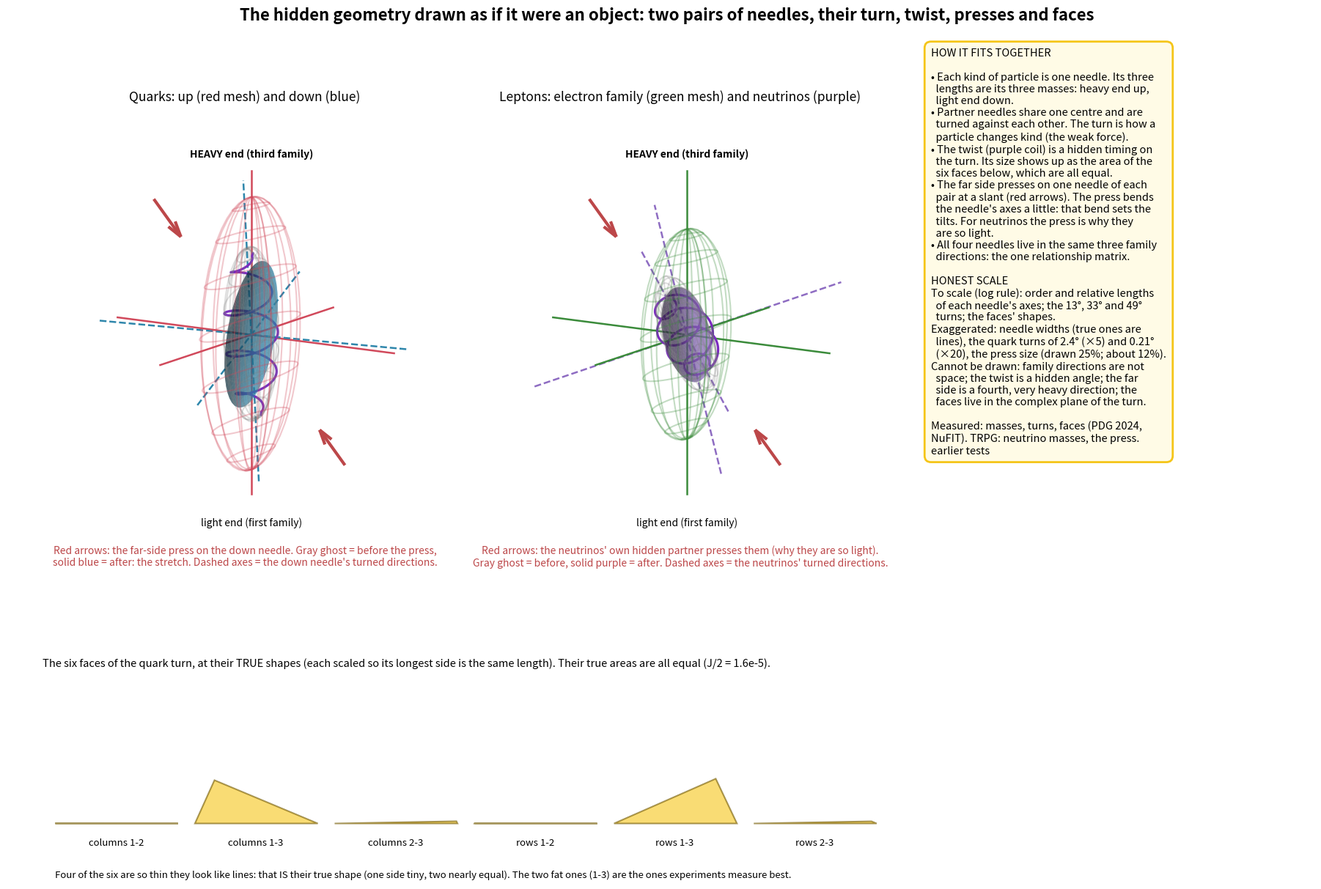

Generate this figure with matplotlib:
"""Picture 1: the non-object drawn as an object. Quark pair and lepton pair, heavy ends up, light ends down, fat (log-drawn)
needles, the turn between partners, the twist ribbon, the far-side presses (down quarks; neutrinos' own hidden partner), the stretch before
and after, and the six faces of the quark turn at their true shapes. Honest key."""
import numpy as np, math, matplotlib, itertools
matplotlib.use("Agg"); import matplotlib.pyplot as plt
from mpl_toolkits.mplot3d import Axes3D  # noqa
def semi(m): m = np.array(m, float); return 1 + np.log10(m/m[0])
uu, vv = np.meshgrid(np.linspace(0, 2*np.pi, 50), np.linspace(0, np.pi, 26))
sph = np.stack([np.cos(uu)*np.sin(vv), np.sin(uu)*np.sin(vv), np.cos(vv)])
def ell(a, R=np.eye(3), S=np.eye(3), off=np.zeros(3)):
    X = np.einsum("ij,jkl->ikl", S @ R @ np.diag(a), sph); return X + off[:, None, None]
def Rx(t): c, s = math.cos(t), math.sin(t); return np.array([[1,0,0],[0,c,-s],[0,s,c]])
def Ry(t): c, s = math.cos(t), math.sin(t); return np.array([[c,0,s],[0,1,0],[-s,0,c]])
def Rz(t): c, s = math.cos(t), math.sin(t); return np.array([[c,-s,0],[s,c,0],[0,0,1]])
u = np.array([-1, -1, 2])/math.sqrt(6)
fig = plt.figure(figsize=(18, 12.5))
fig.suptitle("The hidden geometry drawn as if it were an object: two pairs of needles, their turn, twist, presses and faces", fontsize=16, weight="bold", y=0.985)
def pair(ax, aA, aB, colA, colB, R, title, press=None, press_label="", twist=True):
    ax.plot_wireframe(*ell(aA), color=colA, alpha=0.3, rstride=3, cstride=4)
    if press is not None:
        S = np.eye(3) - press*np.outer(u, u)
        ax.plot_wireframe(*ell(aB, R), color="gray", alpha=0.25, rstride=3, cstride=4)
        ax.plot_surface(*ell(aB, R, S), color=colB, alpha=0.5, linewidth=0)
        for sgn in (1, -1):
            p0 = sgn*7.3*u; d = -sgn*2.0*u; ax.quiver(*p0, *d, color="#bc4749", lw=3, arrow_length_ratio=0.35)
    else:
        ax.plot_surface(*ell(aB, R), color=colB, alpha=0.5, linewidth=0)
    for i in range(3):
        e = np.eye(3)[i]*7.0; ax.plot(*np.stack([-e, e]).T, color=colA, lw=1.8)
        f = R @ (np.eye(3)[i]*7.0); ax.plot(*np.stack([-f, f]).T, color=colB, lw=1.8, ls="--")
    if twist:
        t = np.linspace(-1, 1, 300); ang = 2*np.pi*2*t; r = 1.15*np.sqrt(np.clip(1 - t**2, 0.05, 1))
        H = R @ np.stack([r*np.cos(ang), r*np.sin(ang), aB[2]*0.95*t]); ax.plot(*H, color="#7b2cbf", lw=2.3)
    ax.text(0, 0, 7.6, "HEAVY end (third family)", ha="center", fontsize=10, weight="bold")
    ax.text(0, 0, -8.4, "light end (first family)", ha="center", fontsize=10)
    ax.set_xlim(-7.5, 7.5); ax.set_ylim(-7.5, 7.5); ax.set_zlim(-8.5, 8.5); ax.set_box_aspect((1, 1, 1.15), zoom=1.3)
    ax.set_axis_off(); ax.view_init(elev=12, azim=-58); ax.set_title(title, fontsize=12.5, pad=0)
aU, aD = semi((2.16, 1273, 172570)), semi((4.70, 93.5, 4183))
aE, aN = semi((0.511, 105.66, 1776.9)), semi((0.00036, 0.00866, 0.0503))
Rq = Rx(math.radians(2.4*5)) @ Ry(math.radians(0.21*20)) @ Rz(math.radians(13.0))
Rl = Rx(math.radians(49.0)) @ Ry(math.radians(8.6)) @ Rz(math.radians(33.4))
ax1 = fig.add_axes([0.0, 0.30, 0.36, 0.64], projection="3d")
pair(ax1, aU, aD, "#d1495b", "#2e86ab", Rq, "Quarks: up (red mesh) and down (blue)", press=0.25, press_label="far-side press on the\ndown needle (gray = before,\nblue = after: the stretch)")
fig.text(0.18, 0.375, "Red arrows: the far-side press on the down needle. Gray ghost = before the press,\nsolid blue = after: the stretch. Dashed axes = the down needle's turned directions.", ha="center", color="#bc4749", fontsize=10)
ax2 = fig.add_axes([0.33, 0.30, 0.36, 0.64], projection="3d")
pair(ax2, aE, aN, "#3b8b3b", "#8e6cc2", Rl, "Leptons: electron family (green mesh) and neutrinos (purple)", press=0.25, press_label="the neutrinos' own hidden\npartner presses them\n(why they are so light)")
fig.text(0.51, 0.375, "Red arrows: the neutrinos' own hidden partner presses them (why they are so light).\nGray ghost = before, solid purple = after. Dashed axes = the neutrinos' turned directions.", ha="center", color="#bc4749", fontsize=10)
# six faces of the quark turn, true shapes
lam, A, rb, eb = 0.22501, 0.826, 0.1591, 0.3523
s12 = lam; s23 = A*lam**2; z = A*lam**3*(rb + 1j*eb)*math.sqrt(1 - A**2*lam**4)/(math.sqrt(1 - lam**2)*(1 - A**2*lam**4*(rb + 1j*eb)))
s13 = abs(z); d = -np.angle(z); c12, c23, c13 = (math.sqrt(1 - x*x) for x in (s12, s23, s13)); e = np.exp(1j*d)
V = np.array([[c12*c13, s12*c13, s13/e], [-s12*c23 - c12*s23*s13*e, c12*c23 - s12*s23*s13*e, s23*c13],
              [s12*s23 - c12*c23*s13*e, -c12*s23 - s12*c23*s13*e, c23*c13]])
axT = fig.add_axes([0.02, 0.03, 0.66, 0.24]); axT.set_xlim(0, 6.6); axT.set_ylim(-0.45, 1.25); axT.axis("off"); axT.set_aspect("equal")
axT.text(0, 1.2, "The six faces of the quark turn, at their TRUE shapes (each scaled so its longest side is the same length). Their true areas are all equal (J/2 = 1.6e-5).",
         fontsize=10.5, va="bottom")
names = []
for idx, (kind, (i, j)) in enumerate(itertools.product(("columns", "rows"), itertools.combinations(range(3), 2))):
    sides = [V[k, i]*np.conj(V[k, j]) for k in range(3)] if kind == "columns" else [V[i, k]*np.conj(V[j, k]) for k in range(3)]
    P = np.array([0, sides[0], sides[0] + sides[1]]); L = max(abs(s) for s in sides)
    order = np.argsort([abs(s) for s in sides]); P = P/L
    # rotate so the longest side lies flat
    longest = int(np.argmax([abs(s) for s in sides])); a0 = P[longest]; a1 = P[(longest + 1) % 3]
    P = (P - a0)*np.exp(-1j*np.angle(a1 - a0)); P = P - P.real.min()
    if P.imag.mean() < 0: P = np.conj(P)
    x0 = 0.1 + idx*1.08; poly = np.array([[p.real*0.95 + x0, p.imag*0.95] for p in P])
    axT.fill(poly[:, 0], poly[:, 1], color="#F5C518", alpha=0.6, ec="#715800", lw=1.5)
    axT.text(x0 + 0.47, -0.17, f"{kind} {i+1}-{j+1}", ha="center", fontsize=9.5)
axT.text(0.1, -0.42, "Four of the six are so thin they look like lines: that IS their true shape (one side tiny, two nearly equal). The two fat ones (1-3) are the ones experiments measure best.", fontsize=9.5, style="italic")
kx = fig.add_axes([0.70, 0.04, 0.29, 0.9]); kx.axis("off")
key = ("HOW IT FITS TOGETHER\n\n"
       "• Each kind of particle is one needle. Its three\n"
       "  lengths are its three masses: heavy end up,\n"
       "  light end down.\n"
       "• Partner needles share one centre and are\n"
       "  turned against each other. The turn is how a\n"
       "  particle changes kind (the weak force).\n"
       "• The twist (purple coil) is a hidden timing on\n"
       "  the turn. Its size shows up as the area of the\n"
       "  six faces below, which are all equal.\n"
       "• The far side presses on one needle of each\n"
       "  pair at a slant (red arrows). The press bends\n"
       "  the needle's axes a little: that bend sets the\n"
       "  tilts. For neutrinos the press is why they\n"
       "  are so light.\n"
       "• All four needles live in the same three family\n"
       "  directions: the one relationship matrix.\n\n"
       "HONEST SCALE\n"
       "To scale (log rule): order and relative lengths\n"
       "  of each needle's axes; the 13°, 33° and 49°\n"
       "  turns; the faces' shapes.\n"
       "Exaggerated: needle widths (true ones are\n"
       "  lines), the quark turns of 2.4° (×5) and 0.21°\n"
       "  (×20), the press size (drawn 25%; about 12%).\n"
       "Cannot be drawn: family directions are not\n"
       "  space; the twist is a hidden angle; the far\n"
       "  side is a fourth, very heavy direction; the\n"
       "  faces live in the complex plane of the turn.\n\n"
       "Measured: masses, turns, faces (PDG 2024,\n"
       "NuFIT). TRPG: neutrino masses, the press.\n"
       "earlier tests")
kx.text(0.0, 1.0, key, va="top", ha="left", fontsize=10.5, bbox=dict(boxstyle="round,pad=0.6", fc="#fffbe6", ec="#F5C518", lw=2))
out = "TRPG_Needles_Together.png"; plt.savefig(out, dpi=160); print("saved", out)
